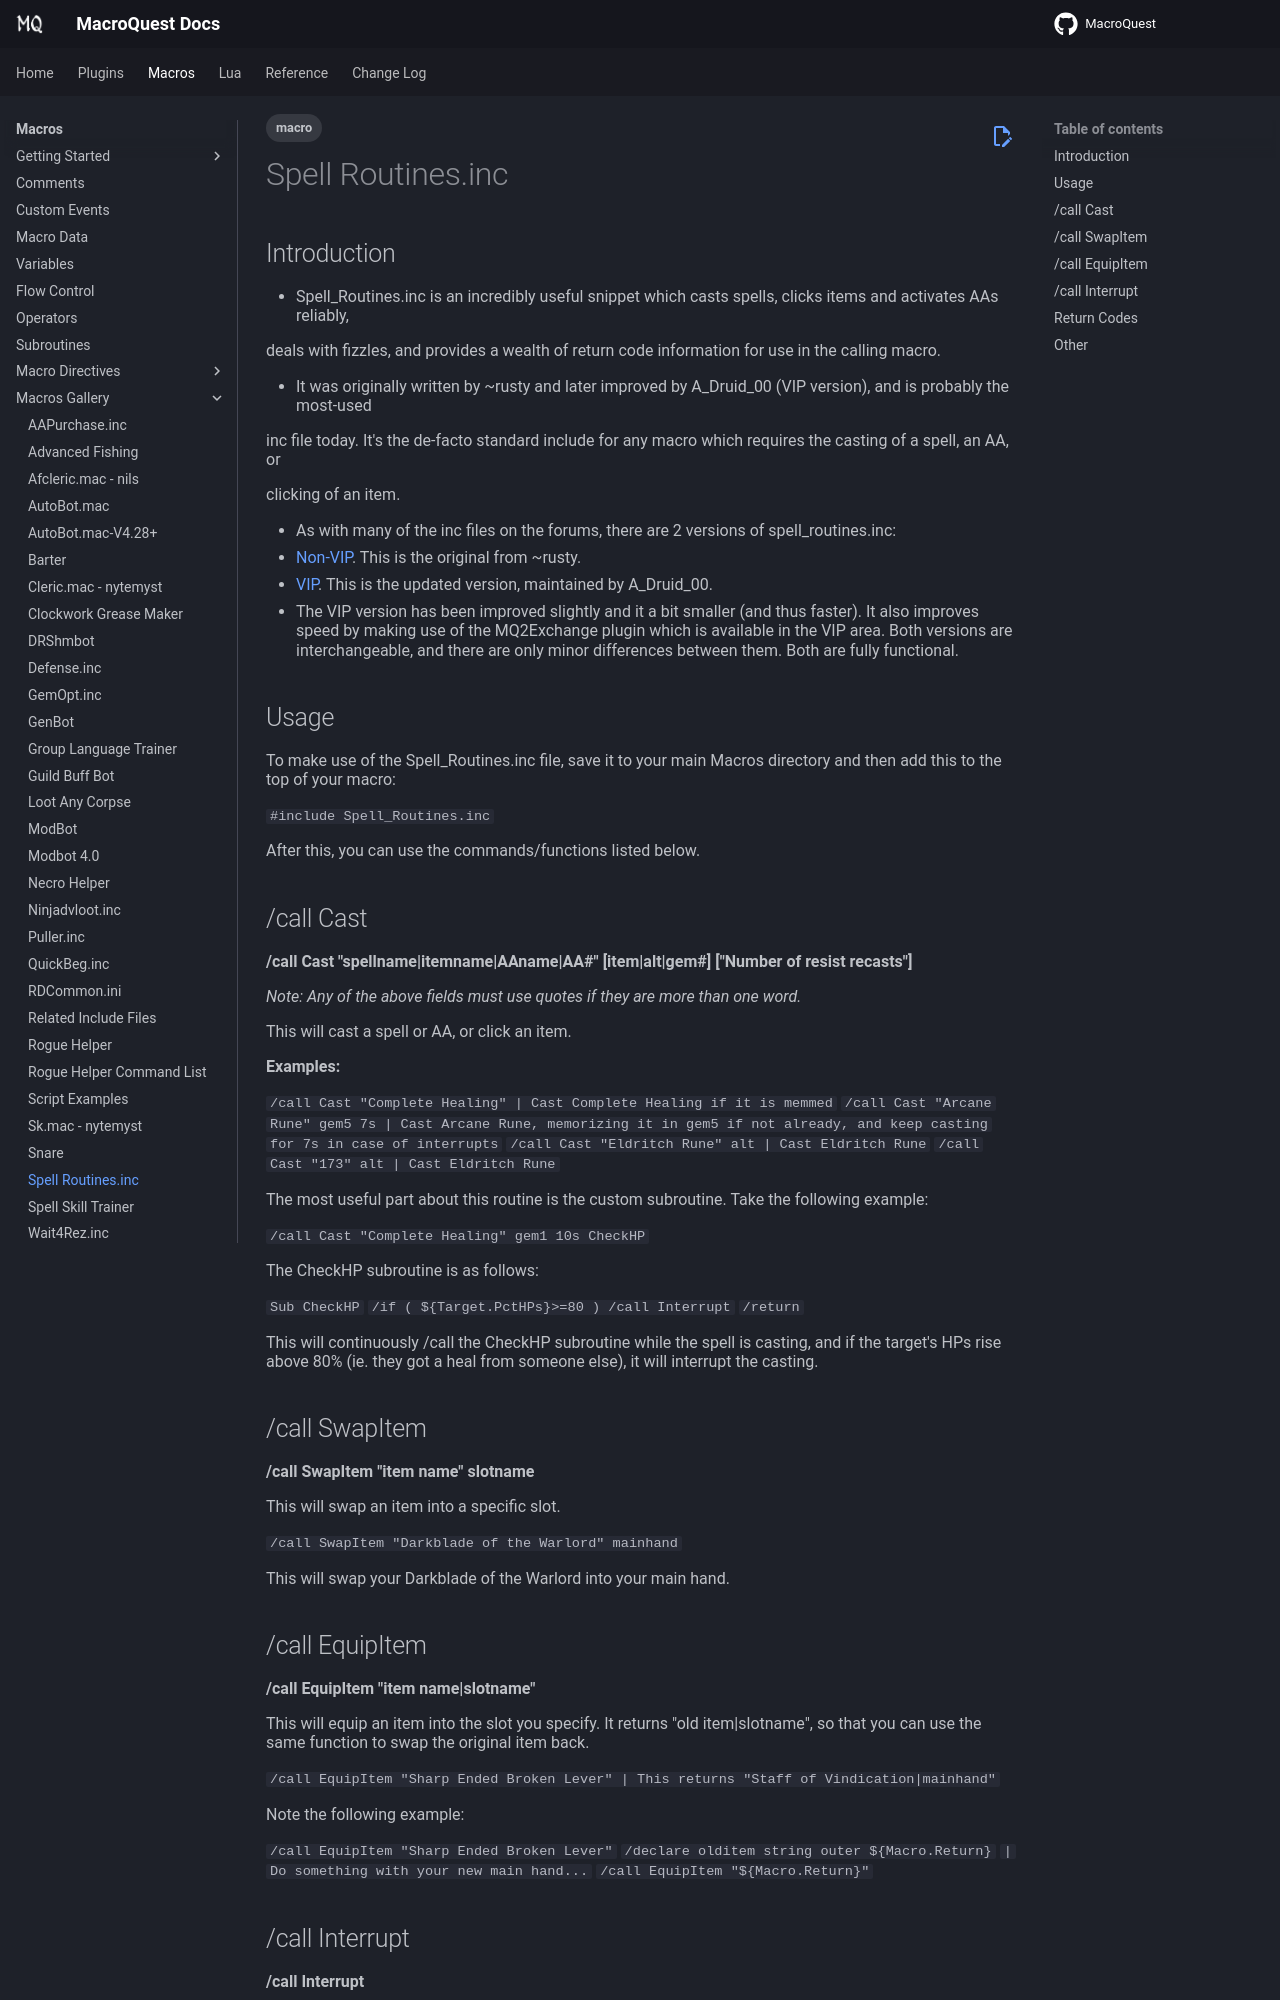

repository: macroquest/docs · page: macros/gallery/spell-routines.inc/index.html · generator: jekyll

---
tags:
   - macro
---
# Spell Routines.inc

## Introduction

* Spell\_Routines.inc is an incredibly useful snippet which casts spells, clicks items and activates AAs reliably,

  deals with fizzles, and provides a wealth of return code information for use in the calling macro.

* It was originally written by ~rusty and later improved by A\_Druid\_00 (VIP version), and is probably the most-used

  inc file today. It's the de-facto standard include for any macro which requires the casting of a spell, an AA, or

  clicking of an item.

* As with many of the inc files on the forums, there are 2 versions of spell\_routines.inc:
* [Non-VIP](https://macroquest2.com/phpBB3/viewtopic.php?t=7568). This is the original from ~rusty.
* [VIP](https://macroquest2.com/phpBB3/viewtopic.php?t=11656). This is the updated version, maintained by A\_Druid\_00.
* The VIP version has been improved slightly and it a bit smaller (and thus faster). It also improves speed by making use of the MQ2Exchange plugin which is available in the VIP area. Both versions are interchangeable, and there are only minor differences between them. Both are fully functional.

## Usage

To make use of the Spell\_Routines.inc file, save it to your main Macros directory and then add this to the top of your macro:

`#include Spell_Routines.inc`

After this, you can use the commands/functions listed below.

## /call Cast

**/call Cast "spellname\|itemname\|AAname\|AA\#" [item\|alt\|gem\#\] \["give up time"\] \["custom subroutine name"\] \["Number of resist recasts"]**

_Note: Any of the above fields must use quotes if they are more than one word._

This will cast a spell or AA, or click an item.

**Examples:**

`/call Cast "Complete Healing" | Cast Complete Healing if it is memmed`
`/call Cast "Arcane Rune" gem5 7s | Cast Arcane Rune, memorizing it in gem5 if not already, and keep casting for 7s in case of interrupts`
`/call Cast "Eldritch Rune" alt | Cast Eldritch Rune`
`/call Cast "173" alt | Cast Eldritch Rune`

The most useful part about this routine is the custom subroutine. Take the following example:

`/call Cast "Complete Healing" gem1 10s CheckHP`

The CheckHP subroutine is as follows:

`Sub CheckHP`
`/if ( ${Target.PctHPs}>=80 ) /call Interrupt`
`/return`

This will continuously /call the CheckHP subroutine while the spell is casting, and if the target's HPs rise above 80% (ie. they got a heal from someone else), it will interrupt the casting.

## /call SwapItem

**/call SwapItem "item name" slotname**

This will swap an item into a specific slot.

`/call SwapItem "Darkblade of the Warlord" mainhand`

This will swap your Darkblade of the Warlord into your main hand.

## /call EquipItem

**/call EquipItem "item name\|slotname"**

This will equip an item into the slot you specify. It returns "old item\|slotname", so that you can use the same function to swap the original item back.

`/call EquipItem "Sharp Ended Broken Lever" | This returns "Staff of Vindication|mainhand"`

Note the following example:

`/call EquipItem "Sharp Ended Broken Lever"`
`/declare olditem string outer ${Macro.Return}`
`| Do something with your new main hand...`
`/call EquipItem "${Macro.Return}"`
